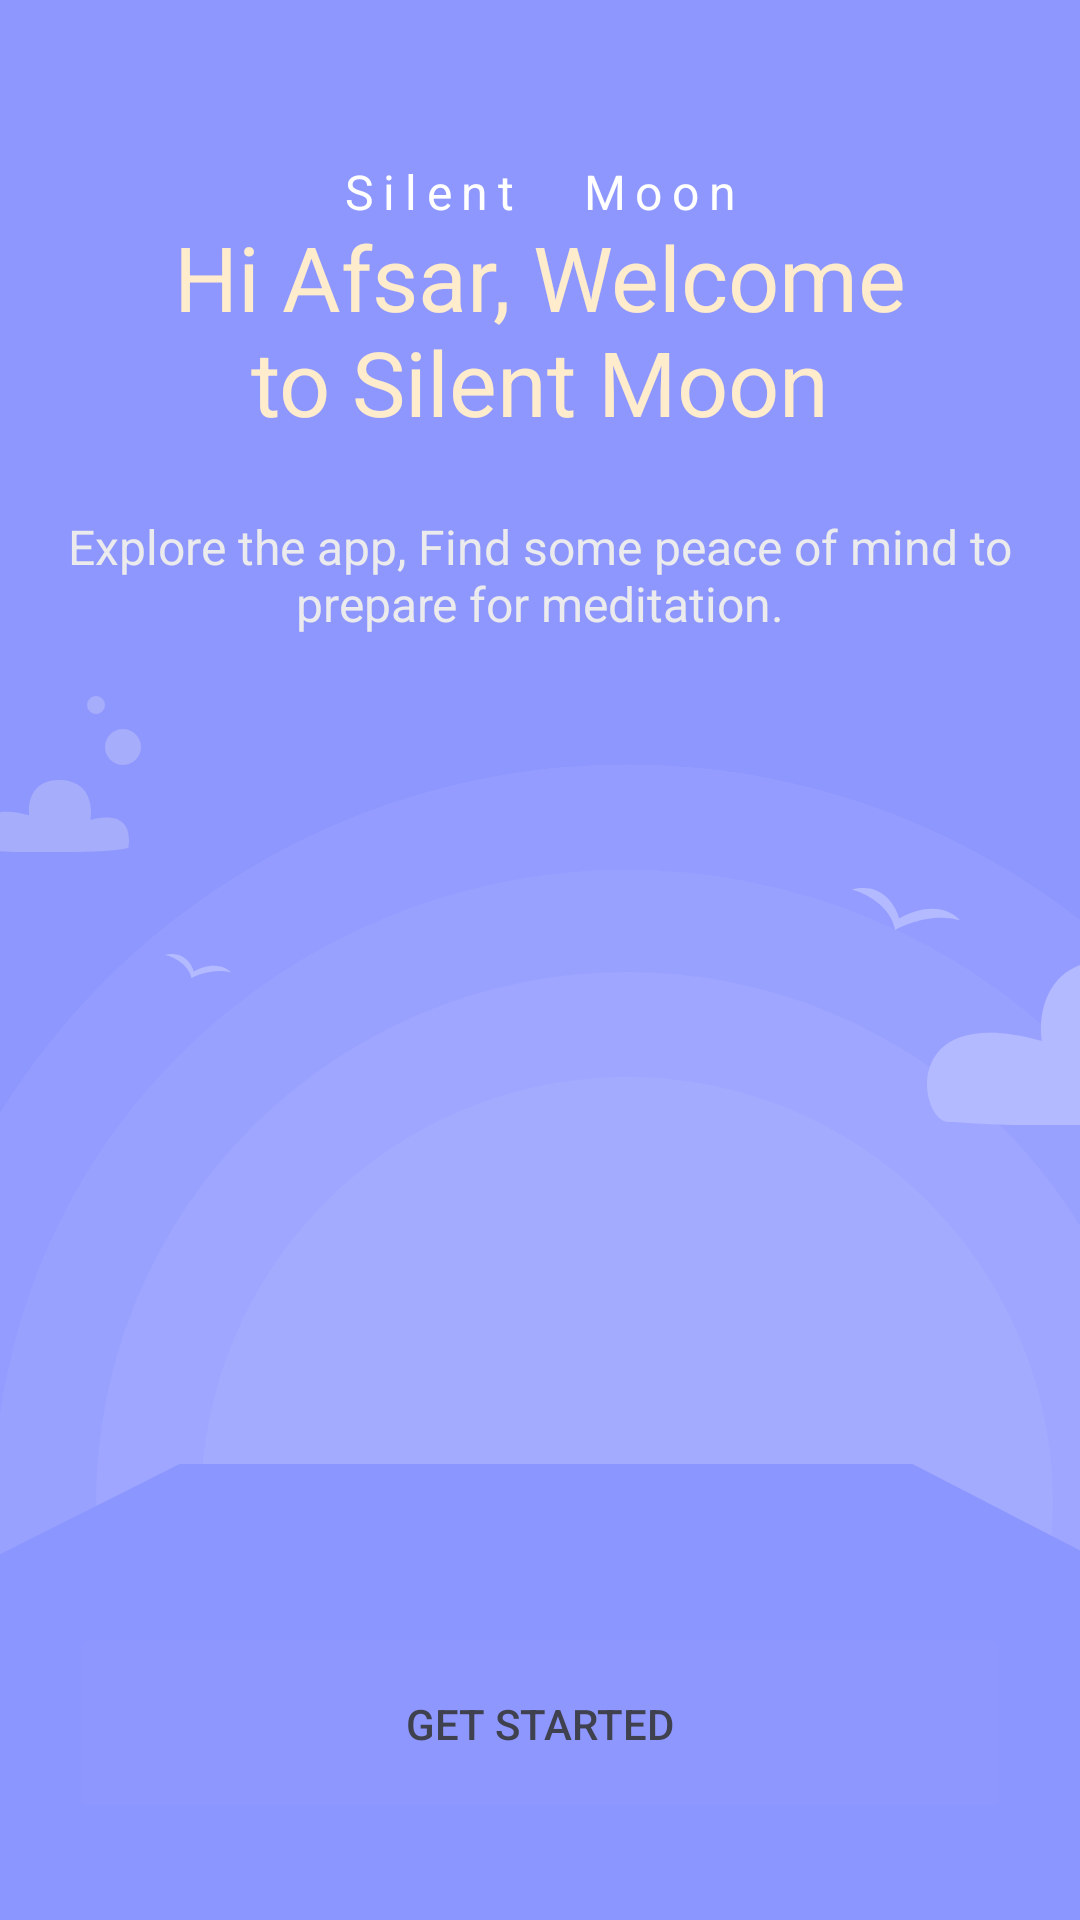

This screen was rendered from an Android layout file. Write that file and the resources it references.
<!-- AndroidManifest.xml: application theme Theme.SilentMoon -->
<!-- res/layout/activity_welcome.xml -->
<?xml version="1.0" encoding="utf-8"?>
<ScrollView xmlns:android="http://schemas.android.com/apk/res/android"
    xmlns:app="http://schemas.android.com/apk/res-auto"
    xmlns:tools="http://schemas.android.com/tools"
    android:id="@+id/rootLayout"
    android:layout_width="match_parent"
    android:layout_height="match_parent"
    android:background="@color/background_violet"
    tools:context=".welcome.WelcomeActivity">

    <androidx.constraintlayout.widget.ConstraintLayout
        android:layout_width="match_parent"
        android:layout_height="wrap_content">

        <ImageView
            android:id="@+id/imageViewBackgroundWelcome"
            android:layout_width="0dp"
            android:layout_height="wrap_content"
            android:scaleType="centerCrop"
            app:layout_constraintBottom_toBottomOf="parent"
            app:layout_constraintEnd_toEndOf="parent"
            app:layout_constraintStart_toStartOf="parent"
            app:layout_constraintTop_toTopOf="parent"
            app:srcCompat="@drawable/ic_welcome_background_violet" />

        <TextView
            android:id="@+id/textViewSilentWelcome"
            android:layout_width="wrap_content"
            android:layout_height="wrap_content"
            android:layout_marginTop="53dp"
            android:layout_marginEnd="10dp"
            android:letterSpacing="0.2"
            android:text="@string/silent"
            android:textColor="@color/white"
            android:textSize="16sp"
            app:layout_constraintEnd_toStartOf="@+id/imageViewLogoWelcome"
            app:layout_constraintHorizontal_chainStyle="packed"
            app:layout_constraintStart_toStartOf="parent"
            app:layout_constraintTop_toTopOf="parent" />

        <ImageView
            android:id="@+id/imageViewLogoWelcome"
            android:layout_width="wrap_content"
            android:layout_height="wrap_content"
            android:layout_marginTop="48dp"
            app:layout_constraintEnd_toStartOf="@+id/textViewMoonWelcome"
            app:layout_constraintHorizontal_bias="0.5"
            app:layout_constraintStart_toEndOf="@+id/textViewSilentWelcome"
            app:layout_constraintTop_toTopOf="parent"
            app:srcCompat="@drawable/ic_logo_welcome" />

        <TextView
            android:id="@+id/textViewMoonWelcome"
            android:layout_width="wrap_content"
            android:layout_height="wrap_content"
            android:layout_marginStart="10dp"
            android:layout_marginTop="53dp"
            android:letterSpacing="0.2"
            android:text="@string/moon"
            android:textColor="@color/white"
            android:textSize="16sp"
            app:layout_constraintEnd_toEndOf="parent"
            app:layout_constraintHorizontal_bias="0.5"
            app:layout_constraintStart_toEndOf="@+id/imageViewLogoWelcome"
            app:layout_constraintTop_toTopOf="parent" />

        <TextView
            android:id="@+id/textViewHi"
            android:layout_width="0dp"
            android:layout_height="wrap_content"
            android:layout_marginStart="50dp"
            android:layout_marginTop="@dimen/margin_top"
            android:layout_marginEnd="50dp"
            android:text="@string/hello"
            android:textAlignment="center"
            android:textColor="@color/beige"
            android:textSize="30sp"
            app:layout_constraintEnd_toEndOf="parent"
            app:layout_constraintStart_toStartOf="parent"
            app:layout_constraintTop_toBottomOf="@+id/imageViewLogoWelcome" />

        <ImageView
            android:id="@+id/imageViewCube"
            android:layout_width="0dp"
            android:layout_height="wrap_content"
            android:layout_marginBottom="20dp"
            android:scaleType="centerCrop"
            app:layout_constraintBottom_toBottomOf="@+id/imageViewBackgroundWelcome"
            app:layout_constraintEnd_toEndOf="parent"
            app:layout_constraintStart_toStartOf="parent"
            app:srcCompat="@drawable/ic_cube" />

        <TextView
            android:id="@+id/textViewExplore"
            android:layout_width="0dp"
            android:layout_height="wrap_content"
            android:layout_marginStart="21dp"
            android:layout_marginTop="@dimen/margin_top"
            android:layout_marginEnd="21dp"
            android:text="@string/text"
            android:textAlignment="center"
            android:textColor="@color/white_100"
            android:textSize="16sp"
            app:layout_constraintEnd_toEndOf="parent"
            app:layout_constraintStart_toStartOf="parent"
            app:layout_constraintTop_toBottomOf="@+id/textViewHi" />

        <Button
            android:id="@+id/buttonGetStarted"
            style="@style/Button.Ghoast"
            android:layout_marginStart="@dimen/margin_start_button"
            android:layout_marginEnd="@dimen/margin_end_button"
            android:layout_marginBottom="32dp"
            android:backgroundTint="@color/white_100"
            android:text="@string/get_started"
            app:layout_constraintBottom_toBottomOf="parent"
            app:layout_constraintEnd_toEndOf="parent"
            app:layout_constraintStart_toStartOf="parent" />

        <ImageView
            android:id="@+id/imageViewGirlMeditation"
            android:layout_width="0dp"
            android:layout_height="wrap_content"
            android:layout_marginTop="27dp"
            android:layout_marginBottom="14dp"
            app:layout_constraintBottom_toTopOf="@+id/buttonGetStarted"
            app:layout_constraintEnd_toEndOf="parent"
            app:layout_constraintHorizontal_bias="0.0"
            app:layout_constraintStart_toStartOf="parent"
            app:layout_constraintTop_toBottomOf="@+id/textViewExplore"
            app:srcCompat="@drawable/ic_meditation_girl" />

    </androidx.constraintlayout.widget.ConstraintLayout>
</ScrollView>
<!-- resources referenced by this layout -->
<resources>
  <color name="background_violet">#8C96FF</color>
  <color name="beige">#FFECCC</color>
  <color name="white">#FFFFFFFF</color>
  <color name="white_100">#EBEAEC</color>
  <dimen name="margin_end_button">23dp</dimen>
  <dimen name="margin_start_button">23dp</dimen>
  <dimen name="margin_top">24dp</dimen>
  <!-- drawable ic_cube (drawable) -->
  <vector xmlns:android="http://schemas.android.com/apk/res/android"
      android:width="360dp"
      android:height="132dp"
      android:viewportWidth="360"
      android:viewportHeight="132">
    <path
        android:pathData="M0,32h360v100h-360z"
        android:fillColor="#8C96FF"/>
    <path
        android:pathData="M59.899,0L-5.826,33H368.087L304.173,0H59.899Z"
        android:fillColor="#8C96FF"/>
  </vector>
  <!-- drawable ic_welcome_background_violet: vector/xml drawable (drawable, 2881 chars, omitted) -->
  <string name="get_started">GET STARTED</string>
  <string name="hello">Hi Afsar, Welcome to Silent Moon</string>
  <string name="moon">Moon</string>
  <string name="silent">Silent</string>
  <string name="text">Explore the app, Find some peace of mind to prepare for meditation.</string>
  <style name="Button.Ghoast">
  
          <item name="android:backgroundTint">@color/white</item>
          <item name="android:textColor">@color/grey</item>
          <item name="android:stateListAnimator">@null</item>
      </style>
  <style name="Theme.SilentMoon" parent="Theme.MaterialComponents.DayNight.NoActionBar">
          
          <item name="colorPrimary">@color/purple_500</item>
          <item name="colorPrimaryVariant">@color/purple_700</item>
          <item name="colorOnPrimary">@color/white</item>
          
          <item name="colorSecondary">@color/teal_200</item>
          <item name="colorSecondaryVariant">@color/teal_700</item>
          <item name="colorOnSecondary">@color/black</item>
          
          <item name="android:statusBarColor" tools:targetApi="l">?attr/colorPrimaryVariant</item>
          
      </style>
  <color name="grey">#3F414E</color>
  <color name="purple_500">#FF6200EE</color>
  <color name="purple_700">#FF3700B3</color>
  <color name="teal_200">#FF03DAC5</color>
  <color name="teal_700">#FF018786</color>
  <color name="black">#FF000000</color>
</resources>
